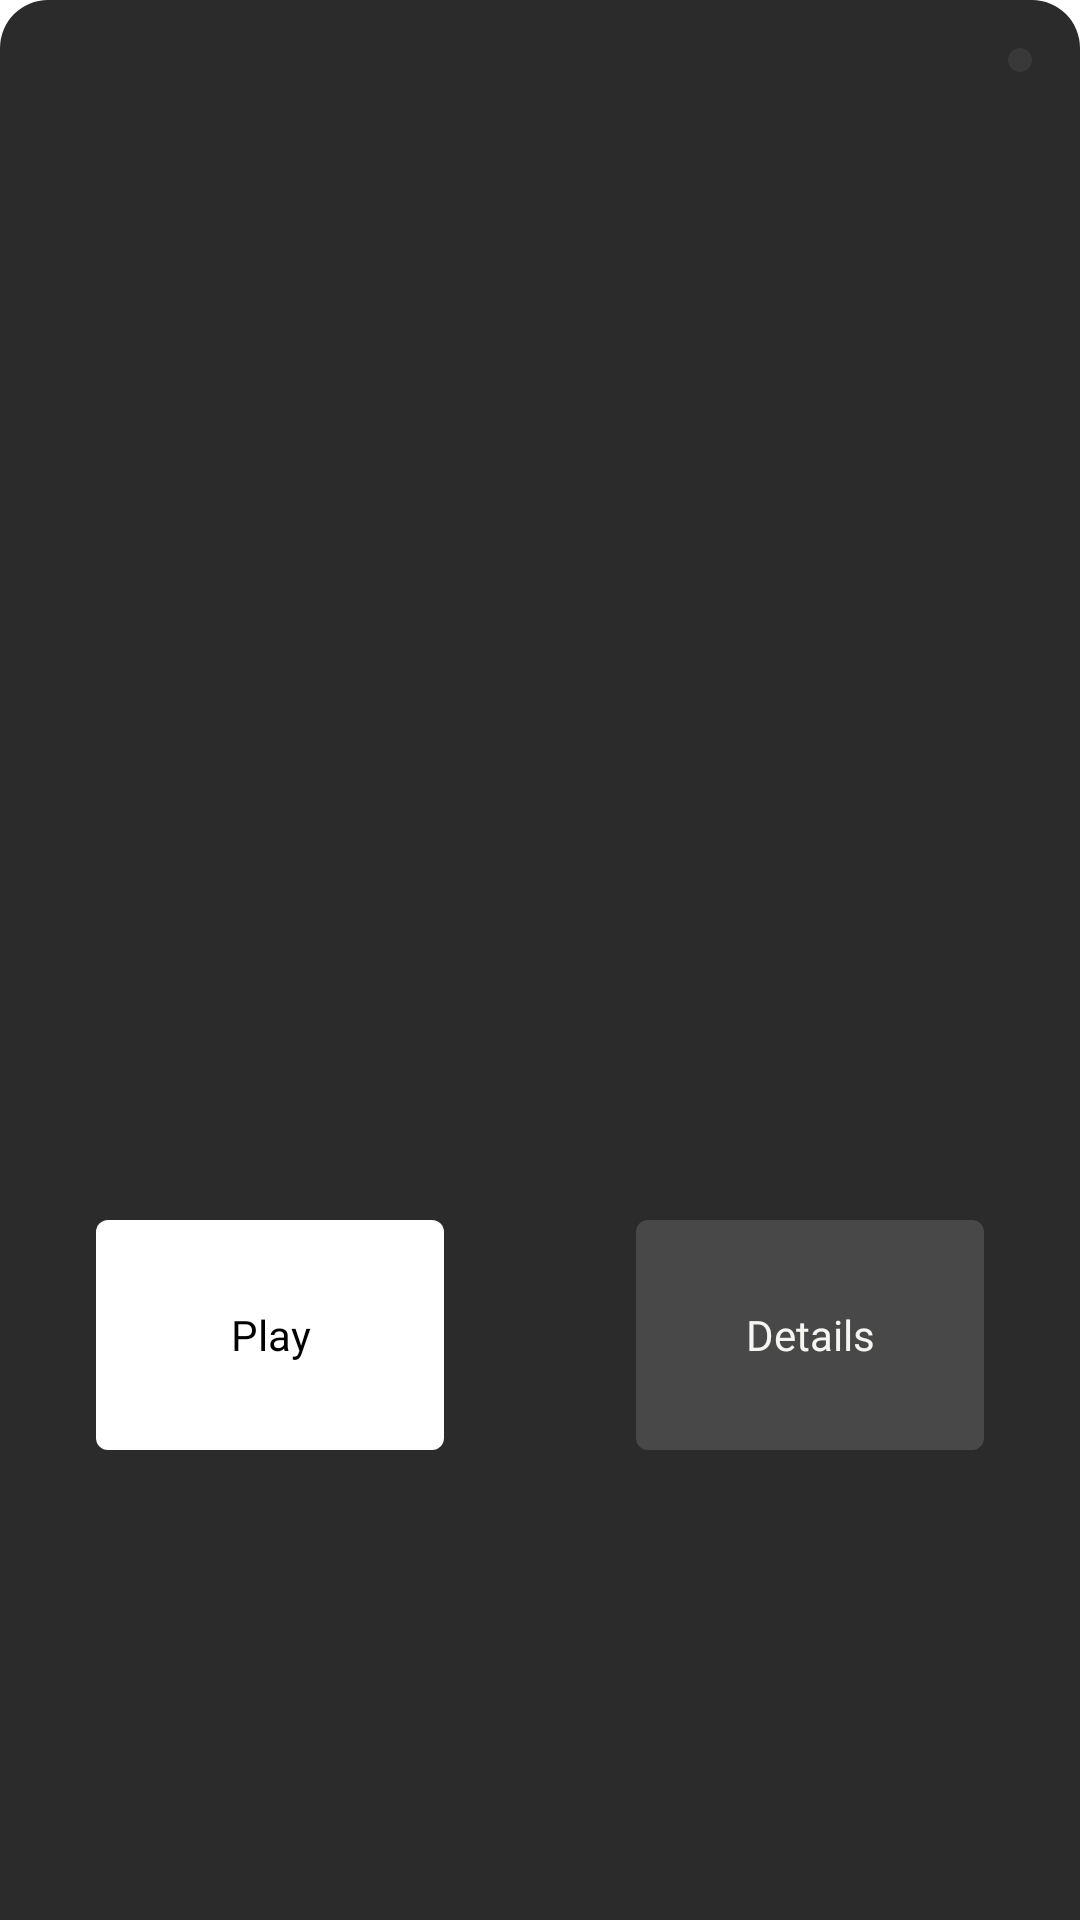

Android layout source for this screen:
<!-- AndroidManifest.xml: application theme Theme.PinayFlix -->
<!-- res/layout/dialog_details.xml -->
<?xml version="1.0" encoding="utf-8"?>
<androidx.constraintlayout.widget.ConstraintLayout xmlns:android="http://schemas.android.com/apk/res/android"
    xmlns:app="http://schemas.android.com/apk/res-auto"
    xmlns:tools="http://schemas.android.com/tools"
    android:layout_width="match_parent"
    android:layout_height="500dp"
    android:background="@drawable/rounded_corner">


    <ImageView
        android:background="?android:attr/selectableItemBackground"

        android:id="@+id/backDropIV"
        android:layout_width="match_parent"
        android:layout_height="250dp"
        app:layout_constraintEnd_toEndOf="parent"
        app:layout_constraintStart_toStartOf="parent"
        app:layout_constraintTop_toTopOf="parent" />

    <TextView
        android:id="@+id/movieTitle"
        android:layout_width="0dp"
        android:layout_height="wrap_content"
        android:layout_marginStart="16dp"
        android:layout_marginEnd="16dp"
        android:fontFamily="@font/main_font"
        android:maxLines="2"
        tools:text="Movie Title"
        android:textColor="@color/netflix_white"
        android:textSize="24sp"
        android:textStyle="bold"
        app:autoSizeMaxTextSize="24sp"
        app:autoSizeMinTextSize="16sp"
        app:autoSizeStepGranularity="2sp"
        app:autoSizeTextType="uniform"
        app:layout_constraintBottom_toTopOf="@id/movieYear"
        app:layout_constraintEnd_toEndOf="@id/backDropIV"
        app:layout_constraintStart_toStartOf="@id/backDropIV"

     />

    <TextView
        android:id="@+id/movieYear"
        android:layout_width="0dp"
        android:layout_height="wrap_content"
        android:fontFamily="@font/main_font"
        tools:text="Movie Year"
        android:textColor="@color/cardview_light_background"
        app:layout_constraintBottom_toBottomOf="@id/backDropIV"
        app:layout_constraintEnd_toEndOf="@id/backDropIV"
        app:layout_constraintStart_toStartOf="@id/movieTitle"
        app:layout_constraintTop_toTopOf="@id/backDropIV"
        app:layout_constraintVertical_bias=".95" />

    <com.pierfrancescosoffritti.androidyoutubeplayer.core.player.views.YouTubePlayerView
        android:id="@+id/youtubePlayerView"
        android:layout_width="0dp"
        android:layout_height="250dp"
        android:visibility="gone"
        app:enableLiveVideoUi="false"
        app:layout_constraintEnd_toEndOf="@id/backDropIV"
        app:layout_constraintStart_toStartOf="@+id/backDropIV"
        app:layout_constraintTop_toTopOf="@+id/backDropIV"
        app:showFullScreenButton="false"
        app:showSeekBar="false"
        app:showVideoDuration="false"
        app:showYouTubeButton="false" />

    <androidx.appcompat.widget.AppCompatButton
        android:id="@+id/playTrailerBtn"
        android:layout_width="0dp"
        android:layout_height="0dp"
        android:layout_margin="32dp"
        android:background="@drawable/bg_button_enable"
        android:foreground="?android:attr/selectableItemBackground"
        android:fontFamily="@font/main_font"
        android:minWidth="0dp"
        android:paddingStart="16dp"
        android:paddingEnd="16dp"
        android:text="@string/play"
        android:textAllCaps="false"
        app:layout_constraintBottom_toBottomOf="parent"
        android:textColor="@color/netflix_black"
        app:layout_constraintEnd_toStartOf="@+id/movieDetailsBtn"

        app:layout_constraintHeight_percent=".12"
        app:layout_constraintHorizontal_bias="0.5"
        app:layout_constraintStart_toStartOf="parent"
        app:layout_constraintTop_toBottomOf="@id/backDropIV" />

    <androidx.appcompat.widget.AppCompatButton
        android:id="@+id/movieDetailsBtn"
        android:layout_width="0dp"
        android:layout_height="0dp"
        android:layout_margin="32dp"
        android:background="@drawable/bg_button_disabled"
        android:foreground="?android:attr/selectableItemBackground"
        android:drawableStart="@drawable/ic_details"
        android:fontFamily="@font/main_font"
        android:minWidth="0dp"
        android:minHeight="0dp"
        android:paddingStart="16dp"
        android:paddingEnd="16dp"
        android:text="@string/details"

        android:textAllCaps="false"
        android:textColor="@color/netflix_white"
        app:layout_constraintBottom_toBottomOf="parent"
        app:layout_constraintEnd_toEndOf="parent"
        app:layout_constraintHeight_percent=".12"
        app:layout_constraintHorizontal_bias="0.5"
        app:layout_constraintStart_toEndOf="@+id/playTrailerBtn"
        app:layout_constraintTop_toBottomOf="@id/backDropIV" />
    <ImageButton
        android:id="@+id/closeBtn"
        android:layout_width="wrap_content"
        android:layout_height="wrap_content"
        android:src="@drawable/ic_close"
        android:padding="4dp"
        app:layout_constraintEnd_toEndOf="parent"
        app:layout_constraintTop_toTopOf="parent"
        android:layout_margin="16dp"
        android:background="@drawable/bg_circle_semi_trans"
        />
</androidx.constraintlayout.widget.ConstraintLayout>
<!-- resources referenced by this layout -->
<resources>
  <color name="netflix_black">#000000</color>
  <color name="netflix_white">#f5f5f1</color>
  <!-- drawable bg_button_disabled (drawable) -->
  <?xml version="1.0" encoding="utf-8"?>
  <shape xmlns:android="http://schemas.android.com/apk/res/android"
      android:shape="rectangle">
      <solid android:color="@color/netflix_btn_disable"/>
      <corners android:topLeftRadius="4dp"
          android:topRightRadius="4dp"
          android:bottomLeftRadius="4dp"
          android:bottomRightRadius="4dp"
          />
  
  </shape>
  <!-- drawable bg_button_enable (drawable) -->
  <?xml version="1.0" encoding="utf-8"?>
  <shape xmlns:android="http://schemas.android.com/apk/res/android"
      android:shape="rectangle">
      <solid android:color="@color/netflix_btn_enabled"/>
      <corners android:topLeftRadius="4dp"
          android:topRightRadius="4dp"
          android:bottomLeftRadius="4dp"
          android:bottomRightRadius="4dp"
          />
  
  </shape>
  <!-- drawable bg_circle_semi_trans (drawable) -->
  <?xml version="1.0" encoding="utf-8"?>
  <selector xmlns:android="http://schemas.android.com/apk/res/android">
      <item android:state_pressed="false">
          <shape android:shape="oval">
              <solid android:color="@color/netflix_semi_transparent"/>
          </shape>
      </item>
      <item android:state_pressed="true">
          <shape android:shape="oval">
              <solid android:color="@color/netflix_gray"/>
          </shape>
      </item>
  </selector>
  <!-- drawable rounded_corner (drawable) -->
  <?xml version="1.0" encoding="utf-8"?>
  <shape xmlns:android="http://schemas.android.com/apk/res/android"
      android:shape="rectangle">
      <solid android:color="@color/netflix_movie_details"/>
      <corners android:topLeftRadius="16dp"
          android:topRightRadius="16dp"/>
  
  </shape>
  <string name="details">Details</string>
  <string name="play">Play</string>
  <style name="Theme.PinayFlix" parent="Theme.MaterialComponents.DayNight.NoActionBar">
          
          <item name="colorPrimary">@color/purple_500</item>
          <item name="colorPrimaryVariant">@color/purple_700</item>
          <item name="colorOnPrimary">@color/white</item>
          
          <item name="colorSecondary">@color/teal_200</item>
          <item name="colorSecondaryVariant">@color/teal_700</item>
          <item name="colorOnSecondary">@color/black</item>
          
          <item name="bottomSheetDialogTheme">@style/AppBottomSheetDialogTheme</item>
          <item name="android:navigationBarColor">@color/black</item>
          <item name="android:statusBarColor">@android:color/transparent</item>
          <item name="android:windowTranslucentStatus">true</item>
  
          
      </style>
  <color name="netflix_btn_disable">#484848</color>
  <color name="netflix_btn_enabled">#FFFFFF</color>
  <color name="netflix_semi_transparent">#80484848</color>
  <color name="netflix_gray">#292f33</color>
  <color name="netflix_movie_details">#2b2b2b</color>
  <color name="purple_500">#FF6200EE</color>
  <color name="purple_700">#FF3700B3</color>
  <color name="white">#FFFFFFFF</color>
  <color name="teal_200">#FF03DAC5</color>
  <color name="teal_700">#FF018786</color>
  <color name="black">#FF000000</color>
  <style name="AppBottomSheetDialogTheme" parent="Theme.Design.Light.BottomSheetDialog">
          <item name="bottomSheetStyle">@style/AppModalStyle</item>
      </style>
  <style name="AppModalStyle" parent="Widget.Design.BottomSheet.Modal">
          <item name="android:background">@drawable/rounded_corner</item>
          <item name="height">500dp</item>
          </style>
</resources>
